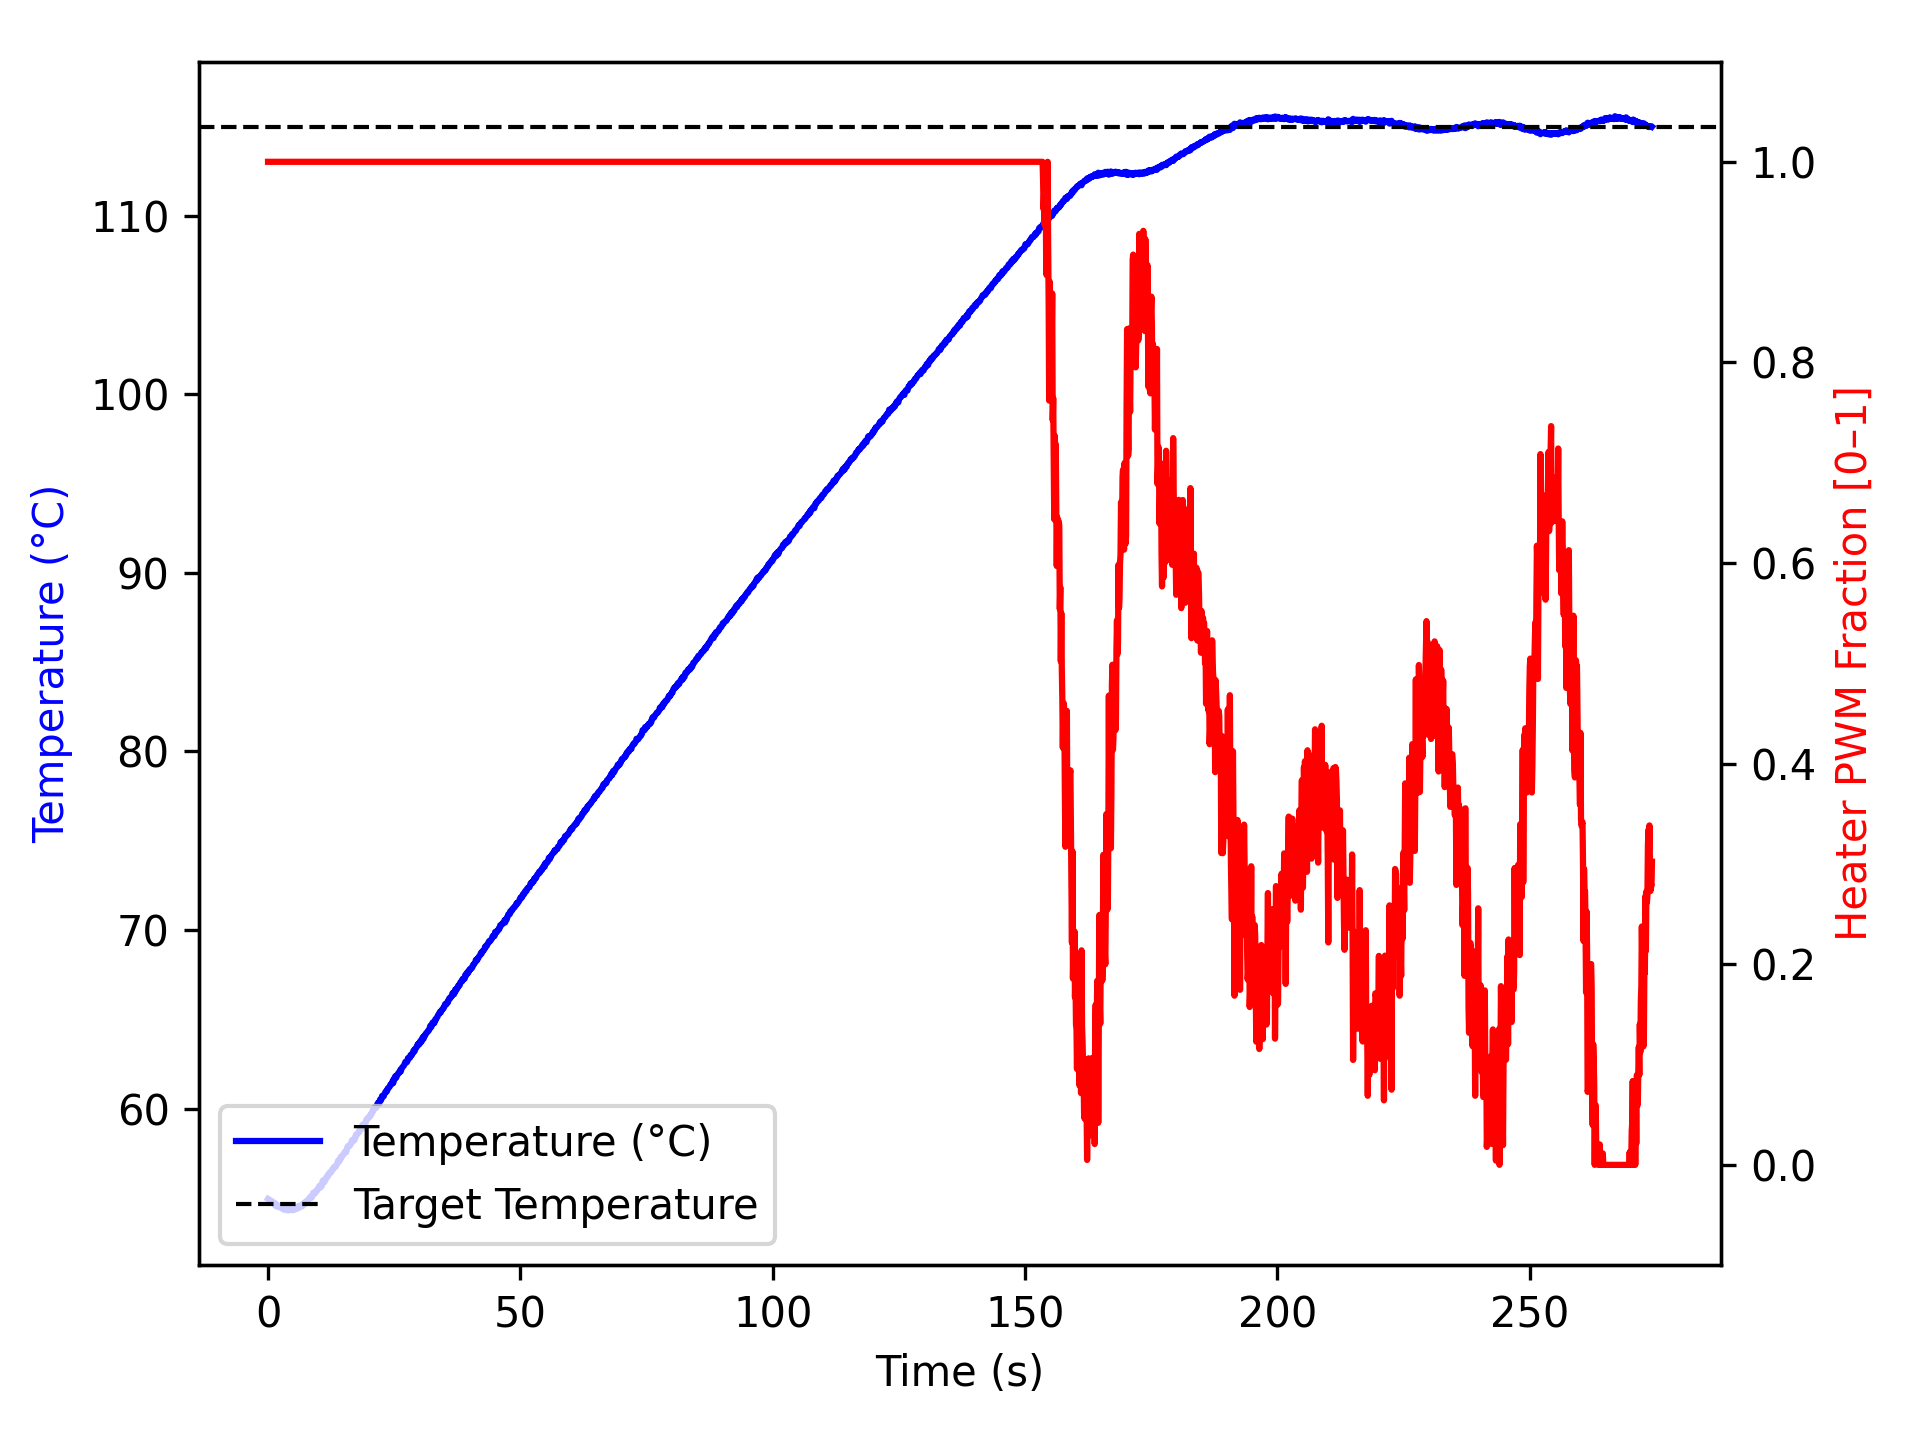

The file beside this chart, header and first rows:
time_ms, temperature, heater
3, 54.95, 1.0
1105, 54.75, 1.0
1206, 54.74, 1.0
1307, 54.66, 1.0
1408, 54.59, 1.0
1509, 54.67, 1.0
1610, 54.59, 1.0
1712, 54.52, 1.0
1813, 54.61, 1.0
1914, 54.55, 1.0
2016, 54.55, 1.0
2117, 54.54, 1.0
2218, 54.48, 1.0
2319, 54.49, 1.0
2420, 54.52, 1.0
2522, 54.49, 1.0
2623, 54.45, 1.0
2724, 54.43, 1.0
2826, 54.43, 1.0
2927, 54.45, 1.0
3028, 54.36, 1.0
3129, 54.37, 1.0
3230, 54.34, 1.0
3332, 54.42, 1.0
3433, 54.42, 1.0
3534, 54.4, 1.0
3636, 54.34, 1.0
3737, 54.42, 1.0
3838, 54.38, 1.0
3939, 54.3, 1.0
4040, 54.34, 1.0
4142, 54.32, 1.0
4243, 54.34, 1.0
4344, 54.34, 1.0
4446, 54.36, 1.0
4547, 54.37, 1.0
4648, 54.36, 1.0
4749, 54.3, 1.0
4850, 54.41, 1.0
4950, 54.38, 1.0
5050, 54.32, 1.0
5150, 54.37, 1.0
5251, 54.47, 1.0
5351, 54.36, 1.0
5451, 54.42, 1.0
5552, 54.43, 1.0
5652, 54.38, 1.0
5752, 54.43, 1.0
5853, 54.48, 1.0
5953, 54.47, 1.0
6053, 54.55, 1.0
6153, 54.45, 1.0
6253, 54.56, 1.0
6353, 54.55, 1.0
6453, 54.56, 1.0
6553, 54.56, 1.0
6653, 54.56, 1.0
6753, 54.52, 1.0
6853, 54.62, 1.0
6953, 54.68, 1.0
... 2,663 more rows
